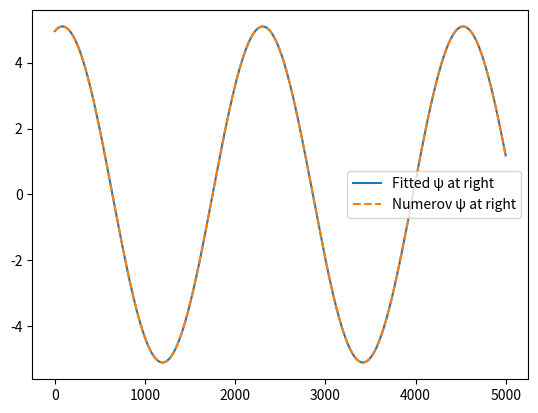
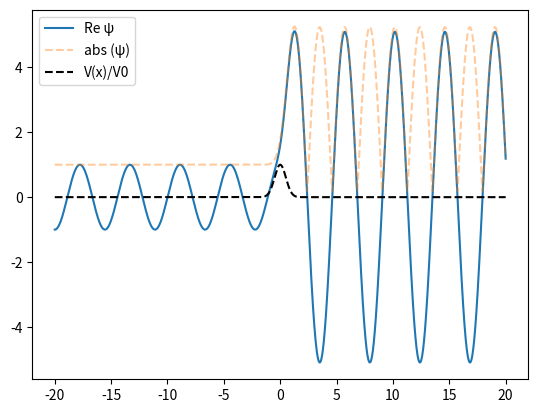

Reproduce these figures in Python, in order.
import numpy as np
import matplotlib.pyplot as plt

# This solves 1D time-independent Schrodinger's equation at a given energy
# Assume incoming wave from right to left
# Potential profile defined as V


# Parameters
ħ = 1.0
m = 1.0
E = 1                 # particle energy
x_min, x_max = -20, 20   # simulation domain
N = 20000
x = np.linspace(x_min, x_max, N)
dx = x[1] - x[0]

# Define smooth potential (example: Gaussian barrier)
V0 = 2.0
sigma = 0.5
V = V0 * np.exp(-x**2 / (2 * sigma**2))

# Wave numbers far left/right
kL = np.sqrt(2*m*(E - V[0]))/ħ
kR = np.sqrt(2*m*(E - V[-1]))/ħ

# Numerov algorithm to integrate Schr eqn from left to right
def numerov(E, V, x, dx):
    k2 = 2*m*(E - V)/ħ**2
    ψ = np.zeros_like(x, dtype=complex)
    # Initial condition: only transmitted wave at left
    ψ[0] = np.exp(-1j*kL*x[0])
    ψ[1] = np.exp(-1j*kL*x[1])
    # Numerov step
    for n in range(1, len(x)-1):
        ψ[n+1] = ( (2*(1 - 5*dx**2*k2[n]/12)*ψ[n])
                  - (1 + dx**2*k2[n-1]/12)*ψ[n-1] ) / (1 + dx**2*k2[n+1]/12) # See Fig. 1 of https://github.com/QijingZheng/numerov_schrod1d/blob/main/doc/Numerical_Solutions_to_the_Time-Independent_1-D_Schrodinger_Equation.pdf
    return ψ

ψ = numerov(E, V, x, dx)

# --- Extract scattering coefficients by asymptotic fitting ---
# ψ at left (x<<0) is set to be exp(-i kL x)
# ψ at right (x>>0) is fit to form: A exp(-i kL x) + B exp(i kL x); B is reflected, A is incoming

right_region = (x > 10)
M_right = np.vstack([np.exp(-1j*kL*x[right_region]),
                    np.exp(1j*kL*x[right_region])]).T
coeffs_right, _, _, _ = np.linalg.lstsq(M_right, ψ[right_region], rcond=None)
A, B = coeffs_right

plt.figure()
plt.plot(A*M_right[:,0] + B*M_right[:,1], label="Fitted ψ at right")
plt.plot(ψ[right_region], '--', label="Numerov ψ at right")
plt.legend(); plt.show()


# Reflection and transmission probabilities (flux ratio)
C = 1 # transmitted wave has amplitude of 1
R = abs(B/A)**2
T = (kR/kL) * abs(C/A)**2

print(f"Reflection R = {R:.4f}, Transmission T = {T:.4f}, R+T = {R+T:.4f}")

# Plot wavefunction and potential
plt.figure()
# plt.plot(x, np.real(ψ)/np.max(np.abs(ψ)), label="Re ψ")
plt.plot(x, np.real(ψ), label="Re ψ")
plt.plot(x,np.abs(ψ), '--', label = "abs (ψ)",alpha=0.4)
plt.plot(x, V/V0, 'k--', label="V(x)/V0")
plt.legend(); plt.show()
